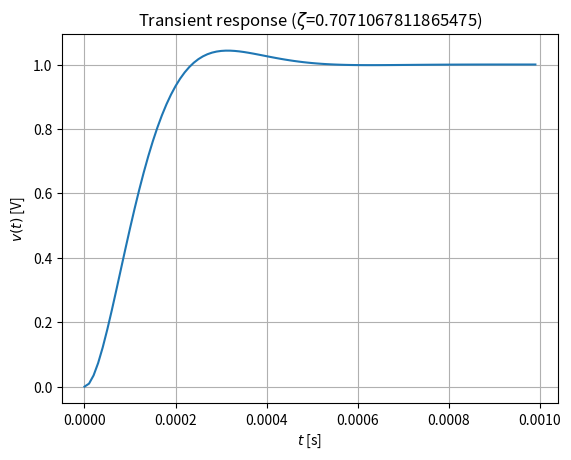

Python code for this plot:
import numpy as np
from scipy.integrate import odeint
import matplotlib.pyplot as plt

def main():
    e = 1.0 # E = 1.0[V] 
    r = 1.0e3 # R = 1.0[kΩ]
    ell = 50.0e-3 # L = 50.0 [mH]
    c = 0.1e-6 # C = 0.1[μF]
    ts = 0.0 # 0.0[ms] 開始時刻  
    te = 1.0e-3 # 1.0[ms] 終了時刻 
    v0 = [ 0.0, 0.0 ] # v = 0.0[V], dv/dt = 0.0 [V/s] 初期条件
    h = 1.0e-5 # ステップ
    t = np.arange(ts, te, h) 
    
    # 計算の実行と標準出力
    zeta = r * c / (2 * np.sqrt( ell * c ) )
    x = t / np.sqrt(ell * c) # x の設定
    y0 = np.array( v0 ) / e # y, dy/dx の初期値設定
        
    # 数値積分
    y = odeint(f, y0, x, args = ( zeta, ) )
    v = e * y;
    
    # グラフ描画
    plt.plot(t,v[:,0])
    plt.title('Transient response ($\zeta$={0})'.format(zeta))
    plt.xlabel('$t$ [s]')
    plt.ylabel('$v(t)$ [V]')
    plt.grid()
    plt.show()
        
def f(y,x,zeta):
    return [ 
                y[1],
                -y[0]-2*zeta*y[1] + 1
            ]

if __name__ == '__main__':
    main()

